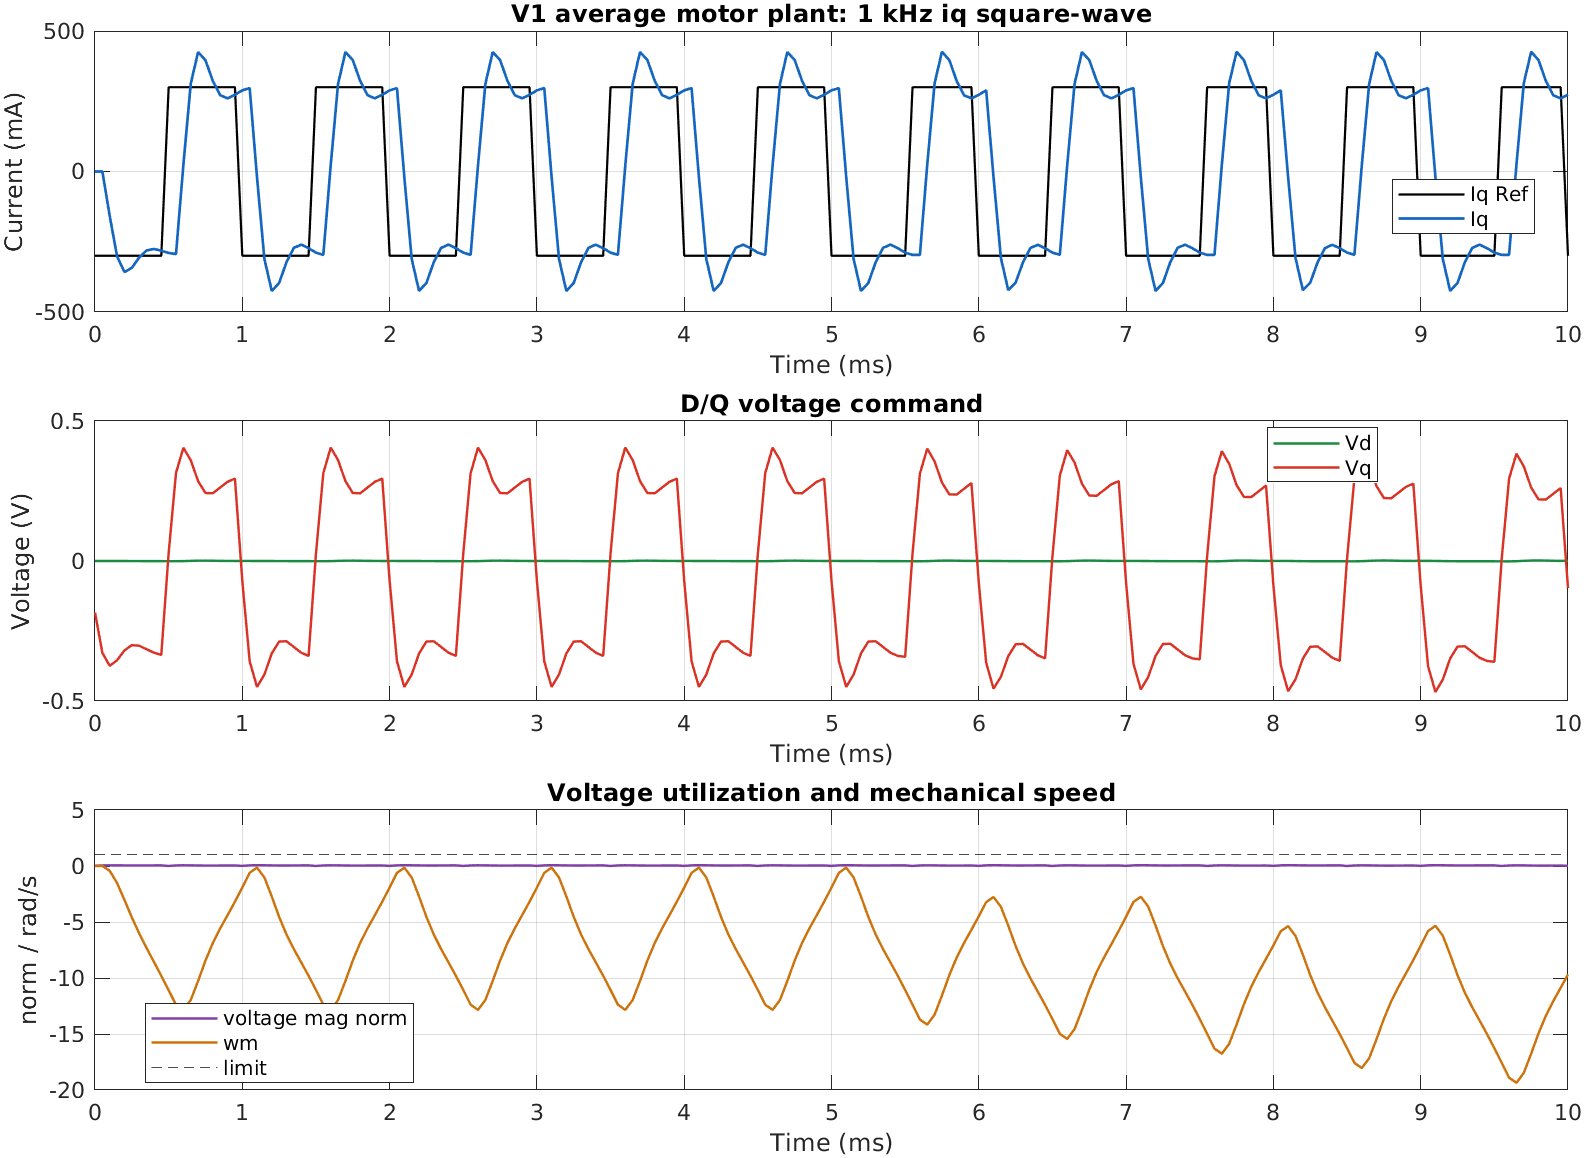

Values plotted in this chart, from the file beside it:
time_s, iq_ref_a, id_a, iq_a, vd_v, vq_v, voltage_mag_norm, wm_rad_per_s
0, -0.3, 0, 0, 0, -0.1841, 0.02955, 0
5e-05, -0.3, 0, 0, 0, -0.3281, 0.05265, 0
0.0001, -0.3, 2.143126e-06, -0.1588, -1.315305e-06, -0.3746, 0.06011, -0.4296
0.00015, -0.3, 3.005366e-05, -0.3022, -1.947328e-05, -0.3543, 0.05686, -1.527
0.0002, -0.3, 0.0001097, -0.3577, -8.278163e-05, -0.3192, 0.05123, -3.028
0.00025, -0.3, 0.0001957, -0.3429, -0.0001882, -0.3006, 0.04824, -4.587
0.0003, -0.3, 0.0002244, -0.3061, -0.0002997, -0.3026, 0.04856, -6.02
0.00035, -0.3, 0.0001983, -0.281, -0.0003914, -0.3151, 0.05056, -7.321
0.0004, -0.3, 0.0001695, -0.2756, -0.0004688, -0.3275, 0.05256, -8.562
0.00045, -0.3, 0.0001715, -0.282, -0.0005514, -0.3353, 0.05381, -9.811
0.0005, 0.3, 0.0001964, -0.2898, -0.000649, 0.02908, 0.004668, -11.09
0.00055, 0.3, 0.0002184, -0.2937, -0.0007568, 0.3145, 0.05047, -12.4
0.0006, 0.3, -0.0005489, 0.02387, -0.0003906, 0.4045, 0.06491, -12.85
0.00065, 0.3, -0.001427, 0.3125, 0.0004118, 0.3598, 0.05775, -11.96
0.0007, 0.3, -0.001421, 0.4249, 0.001093, 0.2849, 0.04571, -10.26
0.00075, 0.3, -0.0005436, 0.3959, 0.001236, 0.2427, 0.03895, -8.443
0.0008, 0.3, 0.0004004, 0.3221, 0.0009178, 0.242, 0.03884, -6.873
0.00085, 0.3, 0.0007975, 0.2715, 0.0004819, 0.2625, 0.04212, -5.57
0.0009, 0.3, 0.0006436, 0.2605, 0.0001937, 0.2829, 0.0454, -4.387
0.00095, 0.3, 0.0002868, 0.2731, 0.0001038, 0.2941, 0.0472, -3.188
0.001, -0.3, 3.740285e-05, 0.2889, 0.0001192, -0.07088, 0.01138, -1.925
0.00105, -0.3, -1.16399e-05, 0.2968, 0.0001314, -0.3583, 0.0575, -0.612
0.0011, -0.3, 0.0001101, -0.02083, 6.223961e-05, -0.4498, 0.07217, -0.1448
0.00115, -0.3, 0.0001503, -0.3112, -1.524406e-05, -0.4055, 0.06507, -1.024
0.0012, -0.3, 0.000165, -0.4251, -9.637771e-05, -0.3302, 0.05299, -2.723
0.00125, -0.3, 0.000214, -0.3967, -0.0002056, -0.2876, 0.04615, -4.546
0.0013, -0.3, 0.000224, -0.3226, -0.0003145, -0.2867, 0.046, -6.119
0.00135, -0.3, 0.0001759, -0.2716, -0.0003924, -0.3071, 0.04928, -7.423
0.0014, -0.3, 0.0001376, -0.2603, -0.0004533, -0.3276, 0.05258, -8.607
0.00145, -0.3, 0.0001549, -0.273, -0.00053, -0.3389, 0.05439, -9.805
0.0015, 0.3, 0.0002061, -0.2888, -0.0006357, 0.02604, 0.00418, -11.07
0.00155, 0.3, 0.0002436, -0.2968, -0.0007577, 0.3135, 0.05031, -12.38
0.0016, 0.3, -0.000527, 0.02079, -0.0004016, 0.4049, 0.06498, -12.85
0.00165, 0.3, -0.001422, 0.3112, 0.0004005, 0.3607, 0.05788, -11.97
0.0017, 0.3, -0.00143, 0.4251, 0.001088, 0.2854, 0.0458, -10.27
0.00175, 0.3, -0.0005564, 0.3967, 0.001238, 0.2428, 0.03897, -8.446
0.0018, 0.3, 0.0003936, 0.3226, 0.000922, 0.2419, 0.03881, -6.873
0.00185, 0.3, 0.000798, 0.2716, 0.0004849, 0.2623, 0.04209, -5.569
0.0019, 0.3, 0.0006473, 0.2603, 0.0001945, 0.2828, 0.04539, -4.385
0.00195, 0.3, 0.0002902, 0.273, 0.0001031, 0.2941, 0.0472, -3.188
0.002, -0.3, 3.850274e-05, 0.2888, 0.0001183, -0.07084, 0.01137, -1.925
0.00205, -0.3, -1.202663e-05, 0.2968, 0.0001308, -0.3583, 0.05749, -0.6123
0.0021, -0.3, 0.0001092, -0.02079, 6.220354e-05, -0.4497, 0.07217, -0.145
0.00215, -0.3, 0.0001496, -0.3112, -1.501364e-05, -0.4055, 0.06507, -1.024
0.0022, -0.3, 0.0001649, -0.4251, -9.616774e-05, -0.3302, 0.05299, -2.723
0.00225, -0.3, 0.0002141, -0.3967, -0.0002055, -0.2876, 0.04615, -4.546
0.0023, -0.3, 0.000224, -0.3226, -0.0003143, -0.2867, 0.046, -6.119
0.00235, -0.3, 0.0001762, -0.2716, -0.0003924, -0.3071, 0.04928, -7.423
0.0024, -0.3, 0.0001377, -0.2603, -0.0004534, -0.3276, 0.05258, -8.607
0.00245, -0.3, 0.000155, -0.273, -0.0005301, -0.3389, 0.05439, -9.805
0.0025, 0.3, 0.0002061, -0.2888, -0.0006358, 0.02604, 0.00418, -11.07
0.00255, 0.3, 0.0002436, -0.2968, -0.0007578, 0.3135, 0.0503, -12.38
0.0026, 0.3, -0.000527, 0.02079, -0.0004017, 0.4049, 0.06498, -12.85
0.00265, 0.3, -0.001422, 0.3112, 0.0004004, 0.3607, 0.05788, -11.97
0.0027, 0.3, -0.001431, 0.4251, 0.001088, 0.2854, 0.0458, -10.27
0.00275, 0.3, -0.0005565, 0.3967, 0.001238, 0.2428, 0.03897, -8.446
0.0028, 0.3, 0.0003936, 0.3226, 0.000922, 0.2419, 0.03881, -6.873
0.00285, 0.3, 0.000798, 0.2716, 0.0004849, 0.2623, 0.04209, -5.569
0.0029, 0.3, 0.0006475, 0.2603, 0.0001944, 0.2828, 0.04539, -4.385
0.00295, 0.3, 0.0002902, 0.273, 0.000103, 0.2941, 0.0472, -3.188
... 141 more rows
